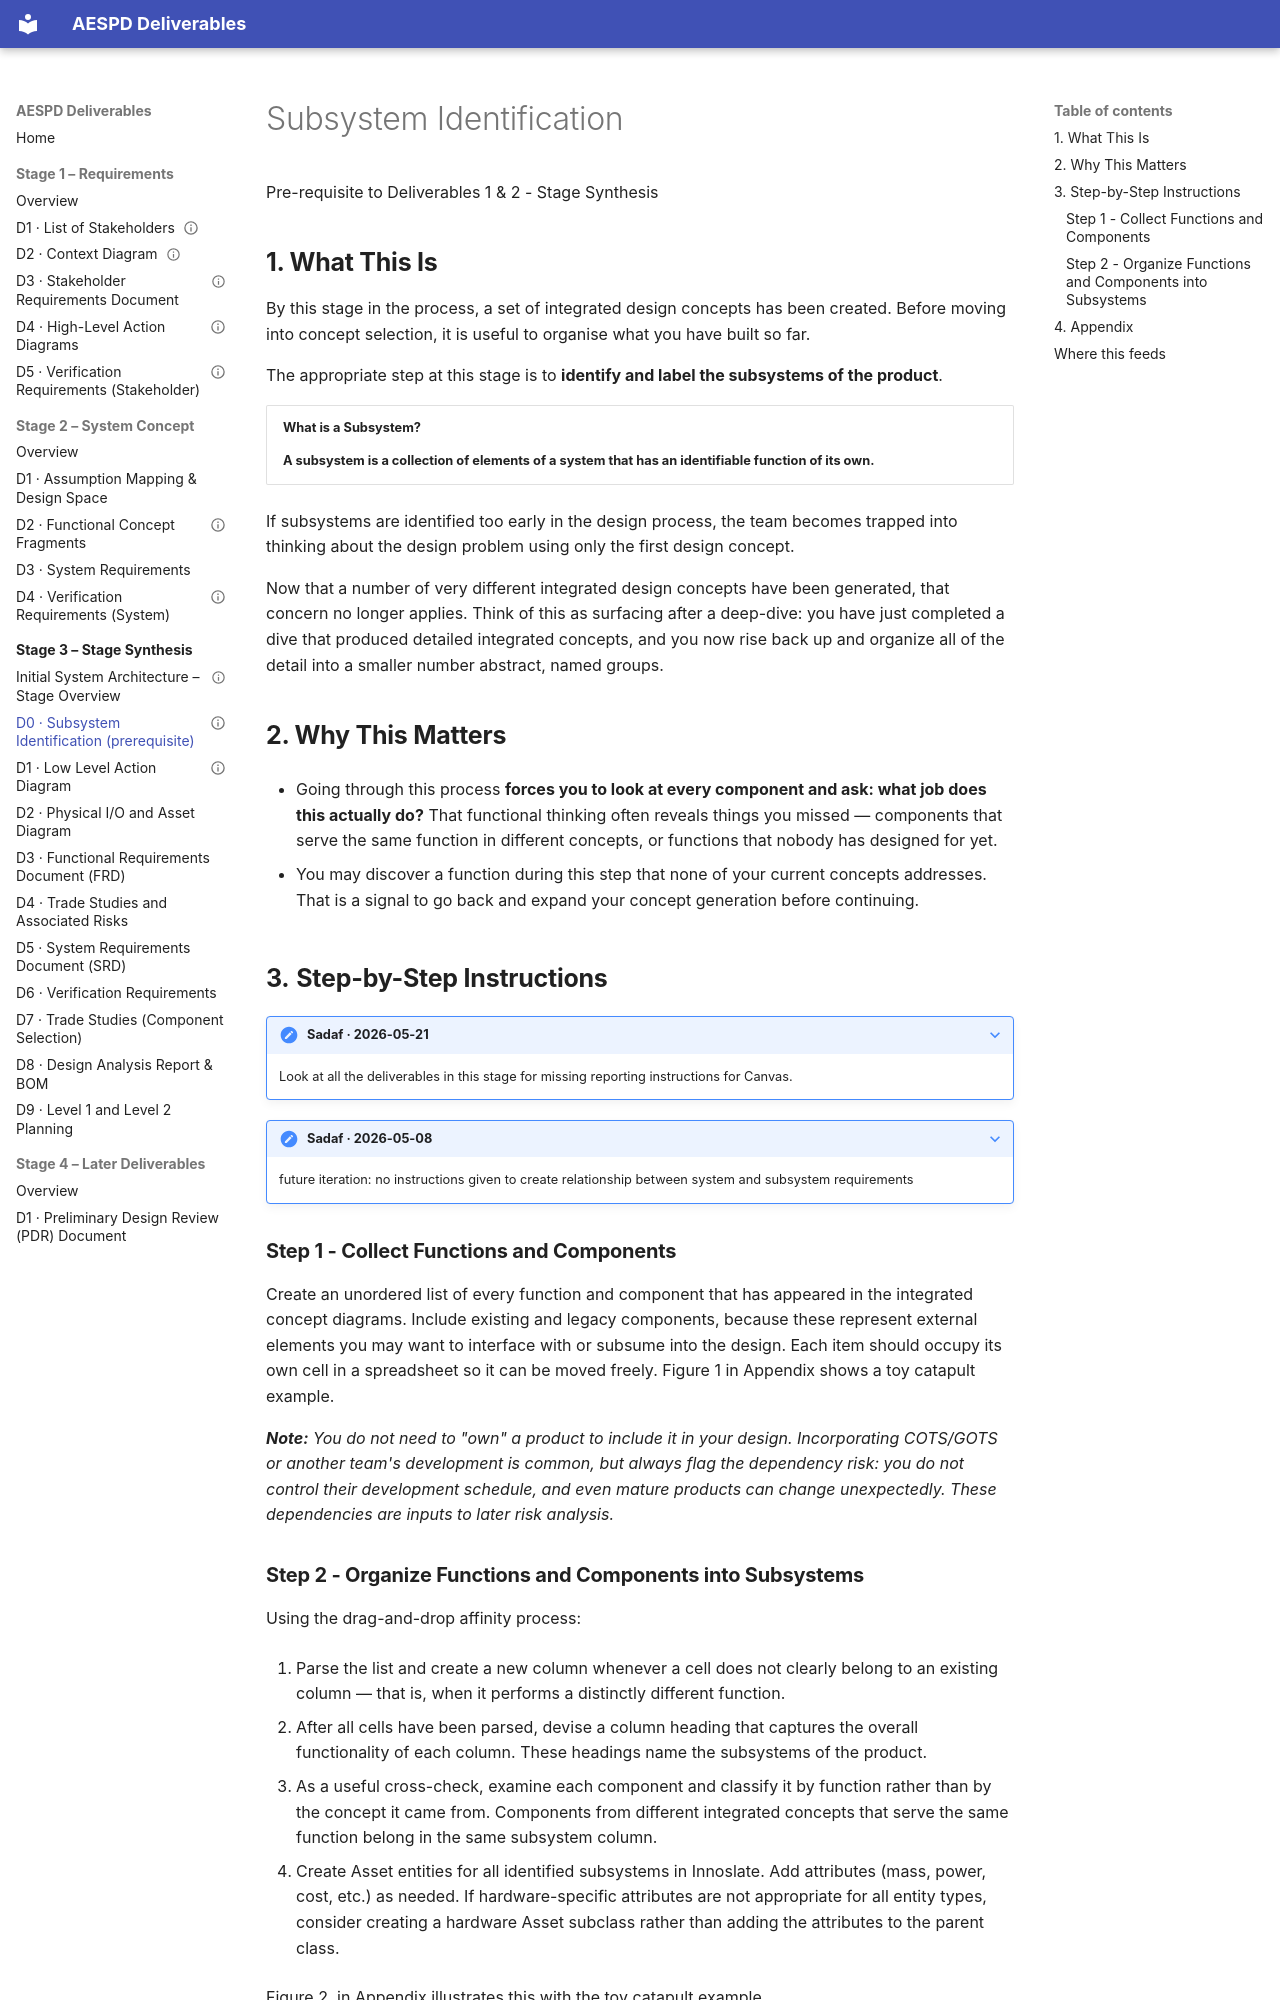

repository: Takhleeq-ASEPD/AdvancedSystemsEngineering-ProposalDevelopment · page: stages/3-stage-synthesis/d0-subsystem-identification/index.html · generator: mkdocs

---
title: "Subsystem Identification"
stage: "Stage Synthesis"
deliverable_id: stage3-d0
status: draft
last_reviewed: 2026-08-05
---

# Subsystem Identification

Pre-requisite to Deliverables 1 & 2 - Stage Synthesis

## **1. What This Is**

By this stage in the process, a set of integrated design concepts has been created. Before moving into concept selection, it is useful to organise what you have built so far.

The appropriate step at this stage is to **identify and label the subsystems of the product**.

<table>
<colgroup>
<col style="width: 100%" />
</colgroup>
<thead>
<tr>
<th><p><strong>What is a Subsystem?</strong></p>
<p>A subsystem is a collection of elements of a system that has an identifiable function of its own.</p></th>
</tr>
</thead>
<tbody>
</tbody>
</table>

If subsystems are identified too early in the design process, the team becomes trapped into thinking about the design problem using only the first design concept.

Now that a number of very different integrated design concepts have been generated, that concern no longer applies. Think of this as surfacing after a deep-dive: you have just completed a dive that produced detailed integrated concepts, and you now rise back up and organize all of the detail into a smaller number abstract, named groups.

## **2. Why This Matters**

- Going through this process **forces you to look at every component and ask: what job does this actually do?** That functional thinking often reveals things you missed — components that serve the same function in different concepts, or functions that nobody has designed for yet.

- You may discover a function during this step that none of your current concepts addresses. That is a signal to go back and expand your concept generation before continuing.

## **3.** **Step-by-Step Instructions**

??? note "Sadaf · 2026-05-21"
    Look at all the deliverables in this stage for missing reporting instructions for Canvas.
<!-- comment:13 -->


??? note "Sadaf · 2026-05-08"
    future iteration: no instructions given to create relationship between system and subsystem requirements
<!-- comment:21 -->


### **Step 1 - Collect Functions and Components**

Create an unordered list of every function and component that has appeared in the integrated concept diagrams. Include existing and legacy components, because these represent external elements you may want to interface with or subsume into the design. Each item should occupy its own cell in a spreadsheet so it can be moved freely. Figure 1 in Appendix shows a toy catapult example.

***Note:** You do not need to "own" a product to include it in your design. Incorporating COTS/GOTS or another team's development is common, but always flag the dependency risk: you do not control their development schedule, and even mature products can change unexpectedly. These dependencies are inputs to later risk analysis.*
